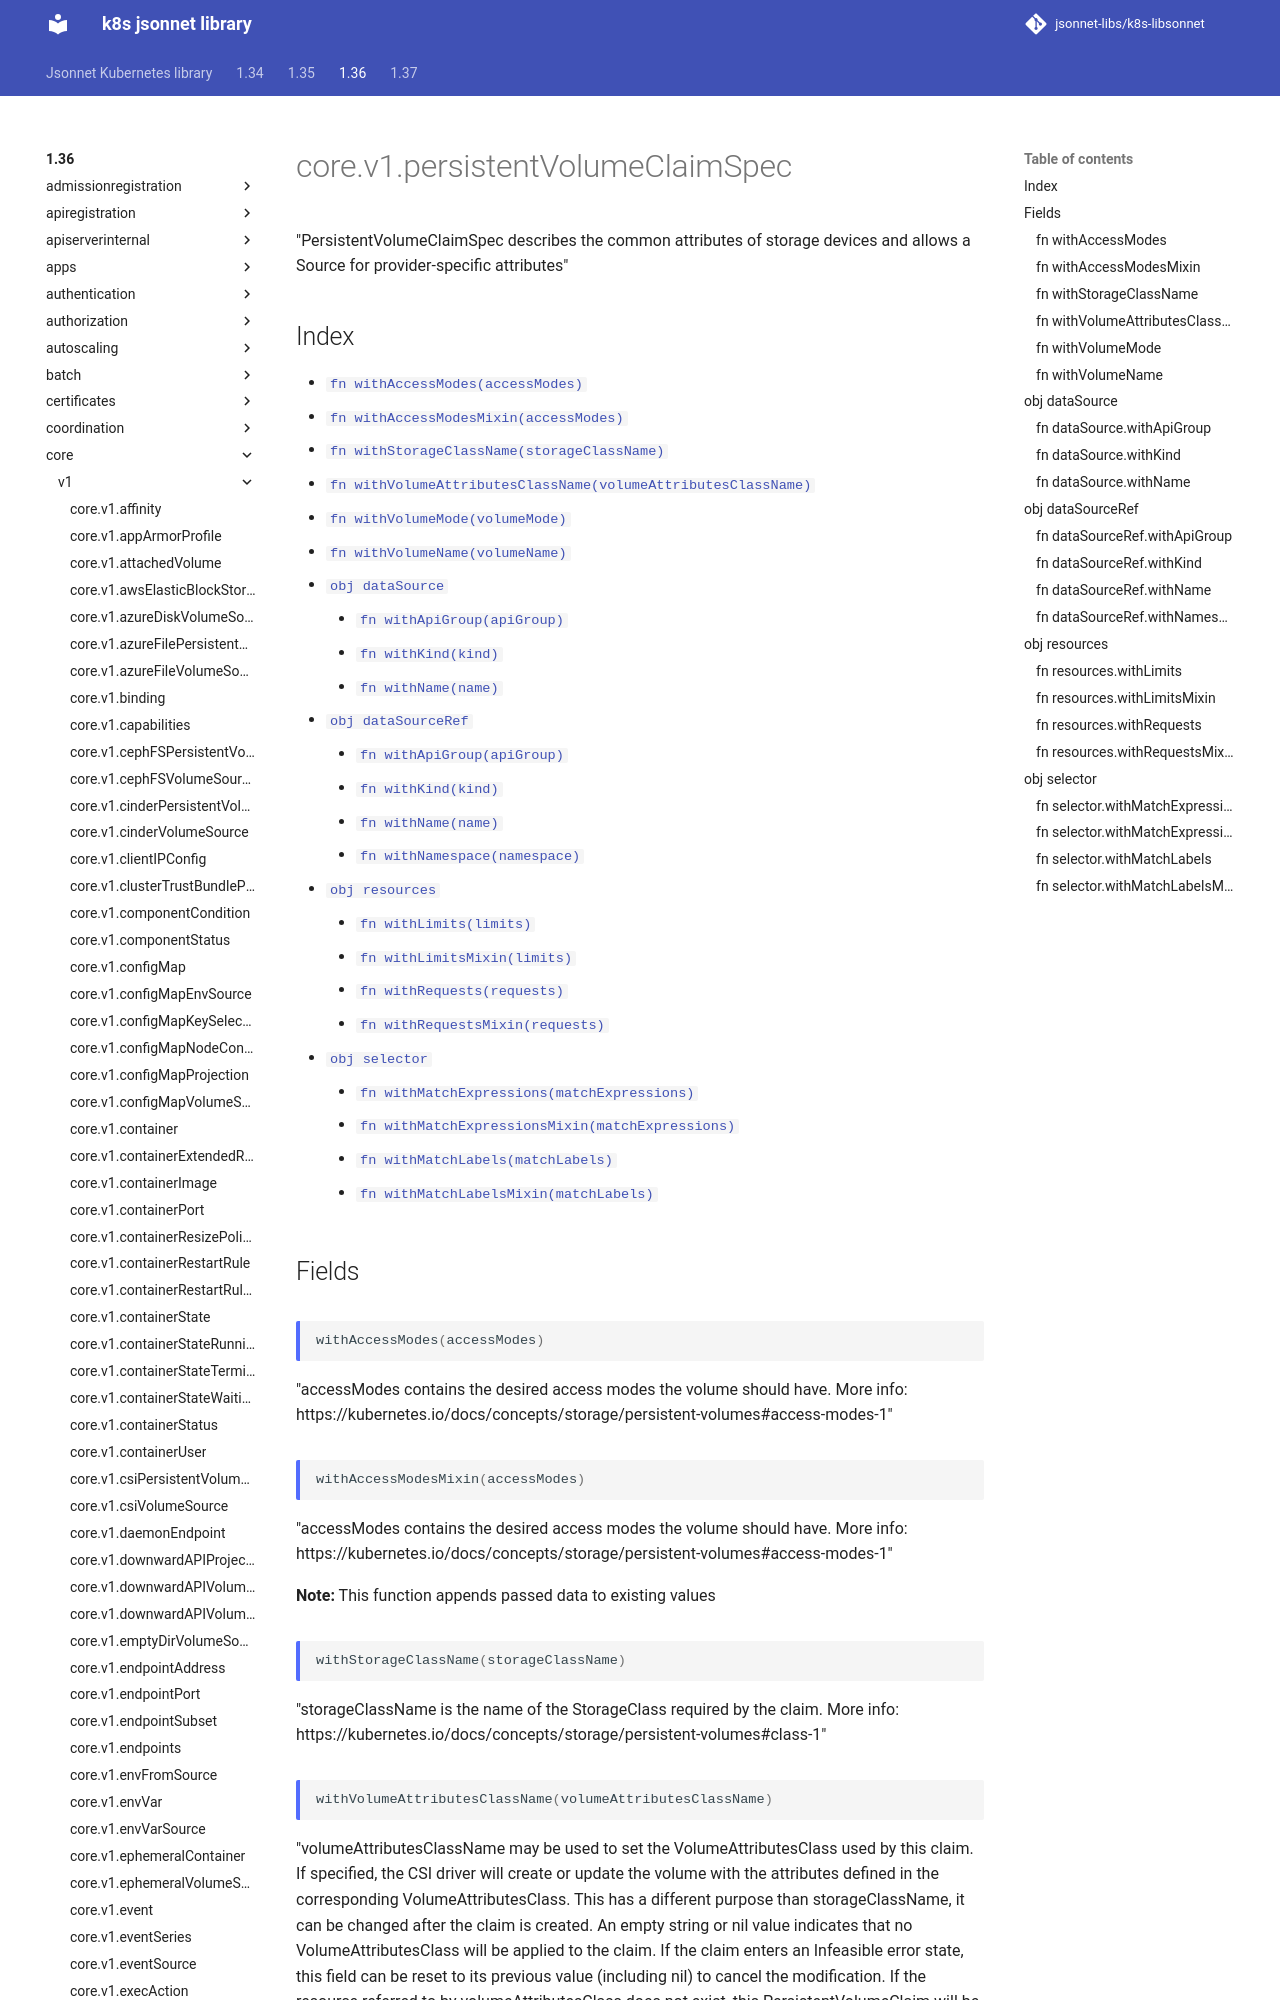

repository: jsonnet-libs/k8s-libsonnet · page: 1.36/core/v1/persistentVolumeClaimSpec/index.html · generator: mkdocs

---
permalink: /1.36/core/v1/persistentVolumeClaimSpec/
---

# core.v1.persistentVolumeClaimSpec

"PersistentVolumeClaimSpec describes the common attributes of storage devices and allows a Source for provider-specific attributes"

## Index

* [`fn withAccessModes(accessModes)`](#fn-withaccessmodes)
* [`fn withAccessModesMixin(accessModes)`](#fn-withaccessmodesmixin)
* [`fn withStorageClassName(storageClassName)`](#fn-withstorageclassname)
* [`fn withVolumeAttributesClassName(volumeAttributesClassName)`](#fn-withvolumeattributesclassname)
* [`fn withVolumeMode(volumeMode)`](#fn-withvolumemode)
* [`fn withVolumeName(volumeName)`](#fn-withvolumename)
* [`obj dataSource`](#obj-datasource)
  * [`fn withApiGroup(apiGroup)`](#fn-datasourcewithapigroup)
  * [`fn withKind(kind)`](#fn-datasourcewithkind)
  * [`fn withName(name)`](#fn-datasourcewithname)
* [`obj dataSourceRef`](#obj-datasourceref)
  * [`fn withApiGroup(apiGroup)`](#fn-datasourcerefwithapigroup)
  * [`fn withKind(kind)`](#fn-datasourcerefwithkind)
  * [`fn withName(name)`](#fn-datasourcerefwithname)
  * [`fn withNamespace(namespace)`](#fn-datasourcerefwithnamespace)
* [`obj resources`](#obj-resources)
  * [`fn withLimits(limits)`](#fn-resourceswithlimits)
  * [`fn withLimitsMixin(limits)`](#fn-resourceswithlimitsmixin)
  * [`fn withRequests(requests)`](#fn-resourceswithrequests)
  * [`fn withRequestsMixin(requests)`](#fn-resourceswithrequestsmixin)
* [`obj selector`](#obj-selector)
  * [`fn withMatchExpressions(matchExpressions)`](#fn-selectorwithmatchexpressions)
  * [`fn withMatchExpressionsMixin(matchExpressions)`](#fn-selectorwithmatchexpressionsmixin)
  * [`fn withMatchLabels(matchLabels)`](#fn-selectorwithmatchlabels)
  * [`fn withMatchLabelsMixin(matchLabels)`](#fn-selectorwithmatchlabelsmixin)

## Fields

### fn withAccessModes

```ts
withAccessModes(accessModes)
```

"accessModes contains the desired access modes the volume should have. More info: https://kubernetes.io/docs/concepts/storage/persistent-volumes#access-modes-1"

### fn withAccessModesMixin

```ts
withAccessModesMixin(accessModes)
```

"accessModes contains the desired access modes the volume should have. More info: https://kubernetes.io/docs/concepts/storage/persistent-volumes#access-modes-1"

**Note:** This function appends passed data to existing values

### fn withStorageClassName

```ts
withStorageClassName(storageClassName)
```

"storageClassName is the name of the StorageClass required by the claim. More info: https://kubernetes.io/docs/concepts/storage/persistent-volumes#class-1"
